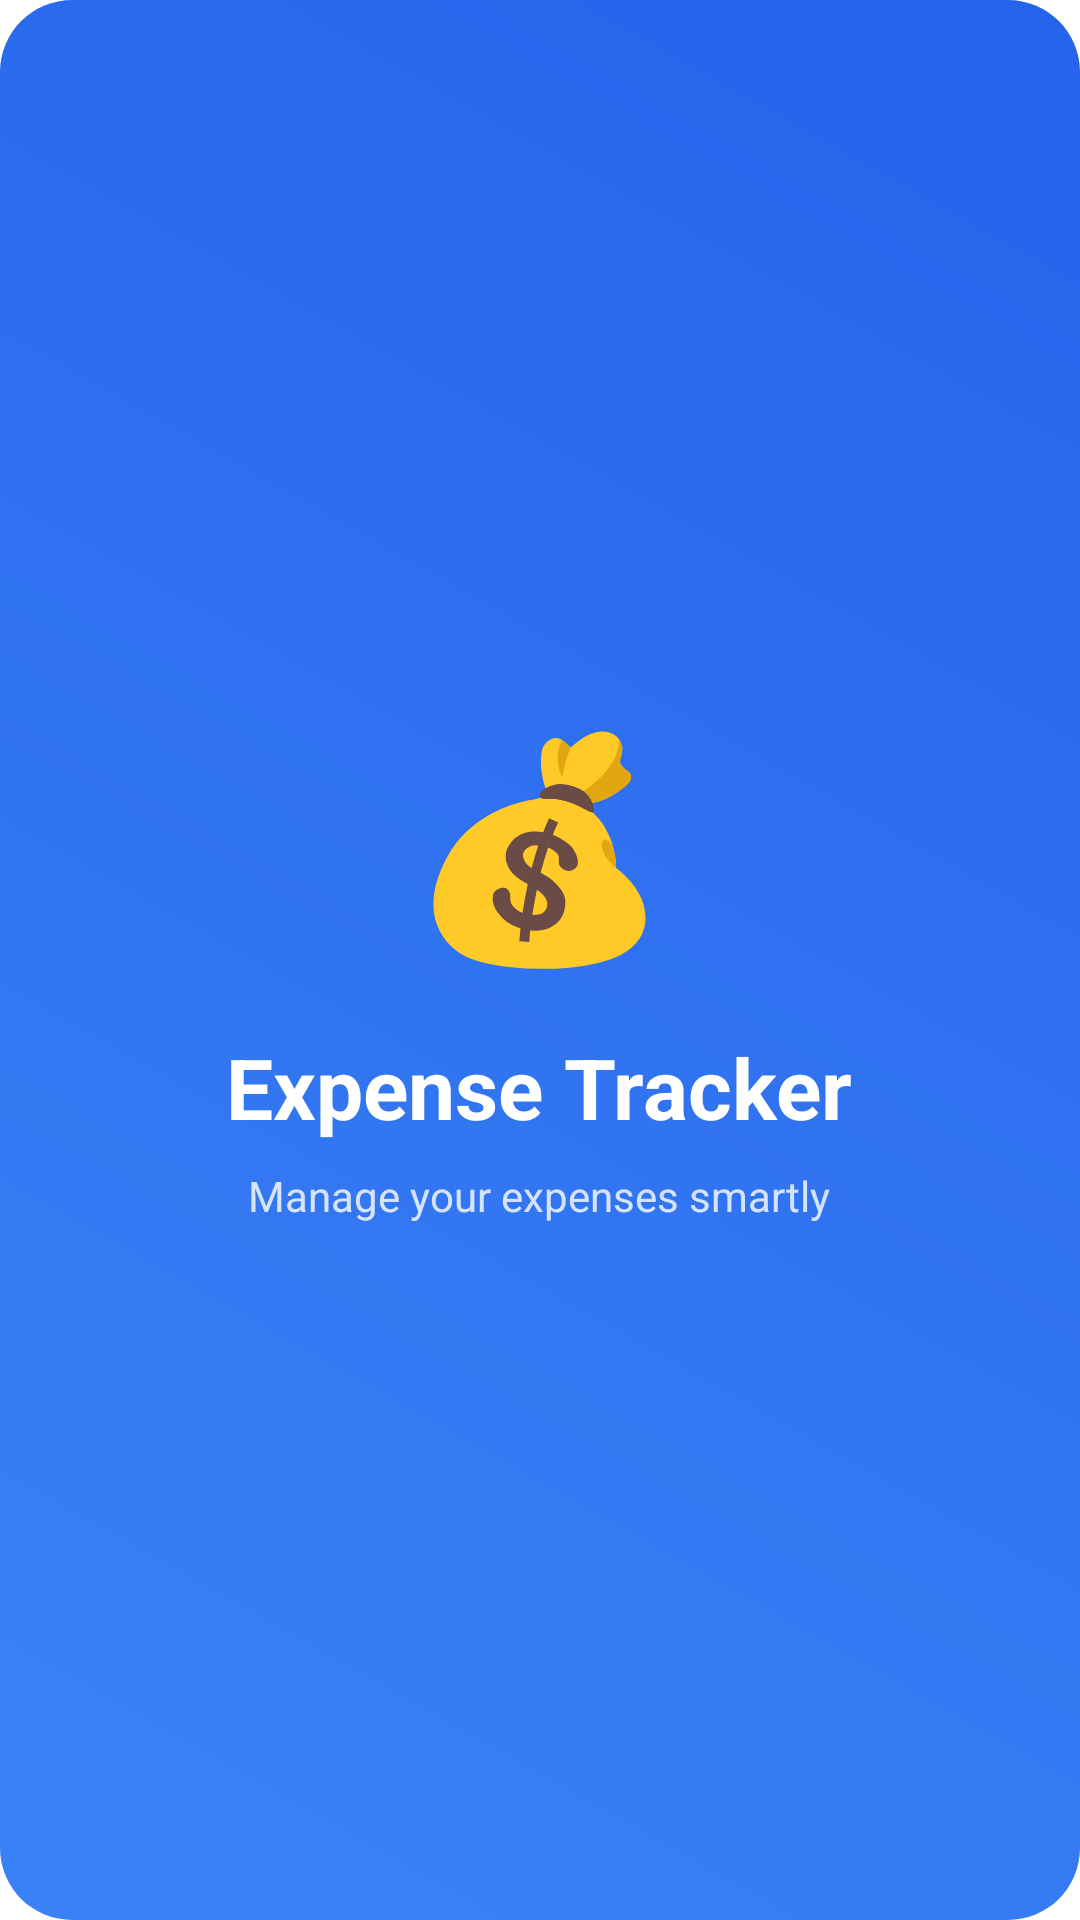

Produce the Android XML layout that renders to this screen, including the resource entries it uses.
<!-- AndroidManifest.xml: application theme Theme.MyApplication -->
<!-- res/layout/activity_splash.xml -->
<?xml version="1.0" encoding="utf-8"?>
<RelativeLayout xmlns:android="http://schemas.android.com/apk/res/android"
    android:layout_width="match_parent"
    android:layout_height="match_parent"
    android:background="@drawable/card_gradient"
    android:gravity="center">

    <LinearLayout
        android:layout_width="wrap_content"
        android:layout_height="wrap_content"
        android:gravity="center"
        android:orientation="vertical">

        <TextView
            android:layout_width="wrap_content"
            android:layout_height="wrap_content"
            android:text="💰"
            android:textSize="72sp" />

        <TextView
            android:layout_width="wrap_content"
            android:layout_height="wrap_content"
            android:layout_marginTop="16dp"
            android:text="Expense Tracker"
            android:textColor="@color/white"
            android:textSize="28sp"
            android:textStyle="bold" />

        <TextView
            android:layout_width="wrap_content"
            android:layout_height="wrap_content"
            android:layout_marginTop="8dp"
            android:text="Manage your expenses smartly"
            android:textColor="#CCFFFFFF"
            android:textSize="14sp" />
    </LinearLayout>

</RelativeLayout>
<!-- resources referenced by this layout -->
<resources>
  <color name="white">#FFFFFFFF</color>
  <!-- drawable card_gradient (drawable) -->
  <?xml version="1.0" encoding="utf-8"?>
  <shape xmlns:android="http://schemas.android.com/apk/res/android"
      android:shape="rectangle">
      <gradient
          android:startColor="@color/brand_blue"
          android:endColor="@color/brand_blue_dark"
          android:angle="45"/>
      <corners android:radius="24dp"/>
  </shape>
  <color name="brand_blue">#3b82f6</color>
  <color name="brand_blue_dark">#2563eb</color>
</resources>
